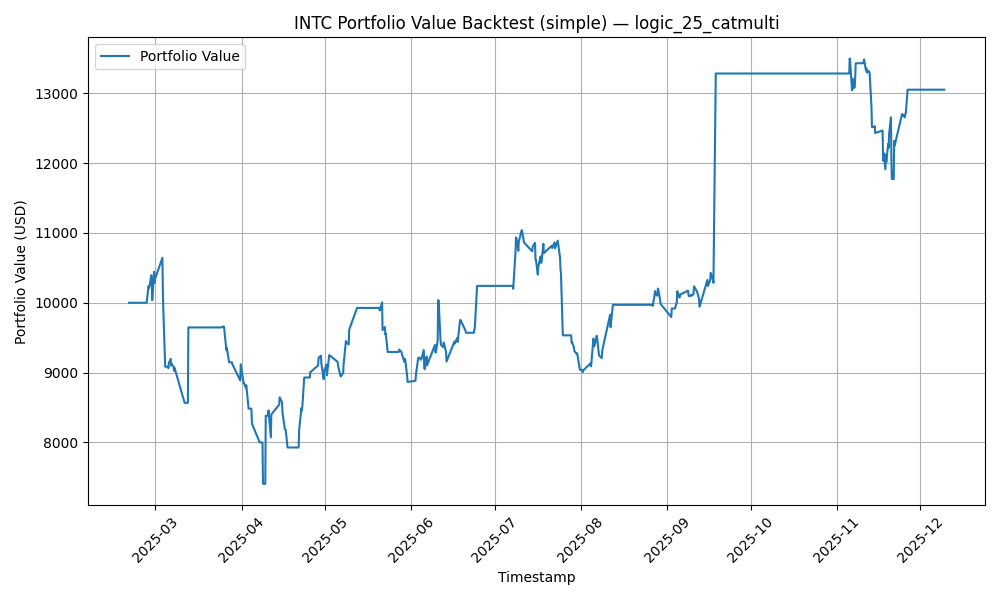

The file beside this chart, header and first rows:
timestamp, portfolio_value
2025-02-19 12:00:00+00:00, 10000
2025-02-19 16:00:00+00:00, 10000
2025-02-19 20:00:00+00:00, 10000
2025-02-20 12:00:00+00:00, 10000
2025-02-20 16:00:00+00:00, 10000
2025-02-20 20:00:00+00:00, 10000
2025-02-21 12:00:00+00:00, 10000
2025-02-21 16:00:00+00:00, 10000
2025-02-21 20:00:00+00:00, 10000
2025-02-24 12:00:00+00:00, 10000
2025-02-24 16:00:00+00:00, 10000
2025-02-24 20:00:00+00:00, 10000
2025-02-25 12:00:00+00:00, 10000
2025-02-25 16:00:00+00:00, 10000
2025-02-25 20:00:00+00:00, 10000
2025-02-26 12:00:00+00:00, 10237
2025-02-26 16:00:00+00:00, 10213
2025-02-26 20:00:00+00:00, 10230
2025-02-27 12:00:00+00:00, 10395
2025-02-27 16:00:00+00:00, 10326
2025-02-27 20:00:00+00:00, 10037
2025-02-28 12:00:00+00:00, 10443
2025-02-28 16:00:00+00:00, 10286
2025-02-28 20:00:00+00:00, 10339
2025-03-03 12:00:00+00:00, 10644
2025-03-03 16:00:00+00:00, 10156
2025-03-03 20:00:00+00:00, 9900
2025-03-04 12:00:00+00:00, 9084
2025-03-04 16:00:00+00:00, 9084
2025-03-04 20:00:00+00:00, 9084
2025-03-05 12:00:00+00:00, 9084
2025-03-05 16:00:00+00:00, 9062
2025-03-05 20:00:00+00:00, 9141
2025-03-06 12:00:00+00:00, 9196
2025-03-06 16:00:00+00:00, 9102
2025-03-06 20:00:00+00:00, 9124
2025-03-07 12:00:00+00:00, 9080
2025-03-07 16:00:00+00:00, 9027
2025-03-07 20:00:00+00:00, 9071
2025-03-11 12:00:00+00:00, 8566
2025-03-11 16:00:00+00:00, 8566
2025-03-11 20:00:00+00:00, 8566
2025-03-12 12:00:00+00:00, 8566
2025-03-12 16:00:00+00:00, 8570
2025-03-12 20:00:00+00:00, 9647
2025-03-13 12:00:00+00:00, 9647
2025-03-13 16:00:00+00:00, 9647
2025-03-14 12:00:00+00:00, 9647
2025-03-14 16:00:00+00:00, 9647
2025-03-17 12:00:00+00:00, 9647
2025-03-17 16:00:00+00:00, 9647
2025-03-18 12:00:00+00:00, 9647
2025-03-18 16:00:00+00:00, 9647
2025-03-19 12:00:00+00:00, 9647
2025-03-19 16:00:00+00:00, 9647
2025-03-20 12:00:00+00:00, 9647
2025-03-20 16:00:00+00:00, 9647
2025-03-21 12:00:00+00:00, 9647
2025-03-21 16:00:00+00:00, 9647
2025-03-24 12:00:00+00:00, 9647
... 440 more rows
